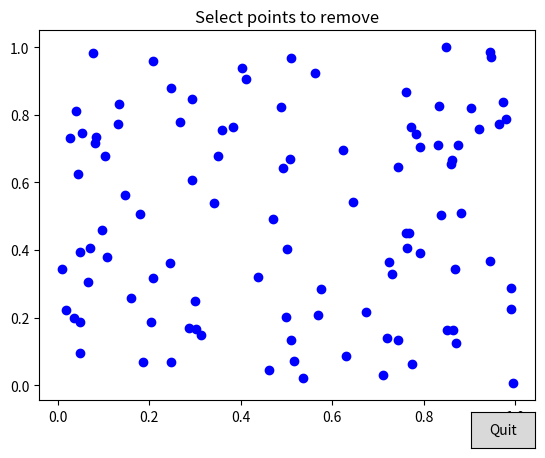

This chart was generated by the following Python code:
import matplotlib.pyplot as plt
from matplotlib.widgets import LassoSelector, Button
from matplotlib.path import Path
import pandas as pd
import numpy as np
import os

# Sample data
data = pd.DataFrame({
    'x': np.random.rand(100),
    'y': np.random.rand(100)
})

# File to save cleaned data
output_file = "cleaned_data.csv"
data.to_csv(output_file, index=False)  # Pre-create the file

# Variables to store the remaining points
remaining_indices = list(range(len(data)))

# Function to handle selection
def onselect(verts):
    global remaining_indices
    path = Path(verts)
    selected = path.contains_points(data.loc[remaining_indices, ['x', 'y']])
    remaining_indices[:] = [remaining_indices[i] for i in range(len(remaining_indices)) if not selected[i]]
    
    # Update plot
    ax.clear()
    ax.scatter(data.loc[remaining_indices, 'x'], data.loc[remaining_indices, 'y'], c='b')
    ax.set_title("Select points to remove")
    plt.draw()
    
    # Update the CSV file
    save_cleaned_data()

# Function to save cleaned data
def save_cleaned_data():
    cleaned_data = data.iloc[remaining_indices]
    cleaned_data.to_csv(output_file, index=False)
    print(f"Updated data saved to '{output_file}'.")

# Create the figure and scatter plot
fig, ax = plt.subplots()
scatter = ax.scatter(data['x'], data['y'], c='b')
ax.set_title("Select points to remove")

# Add LassoSelector
lasso = LassoSelector(ax, onselect)

# Add button to quit
ax_quit = plt.axes([0.8, 0.01, 0.1, 0.075])
btn_quit = Button(ax_quit, 'Quit')
btn_quit.on_clicked(lambda event: plt.close(fig))

plt.show()
